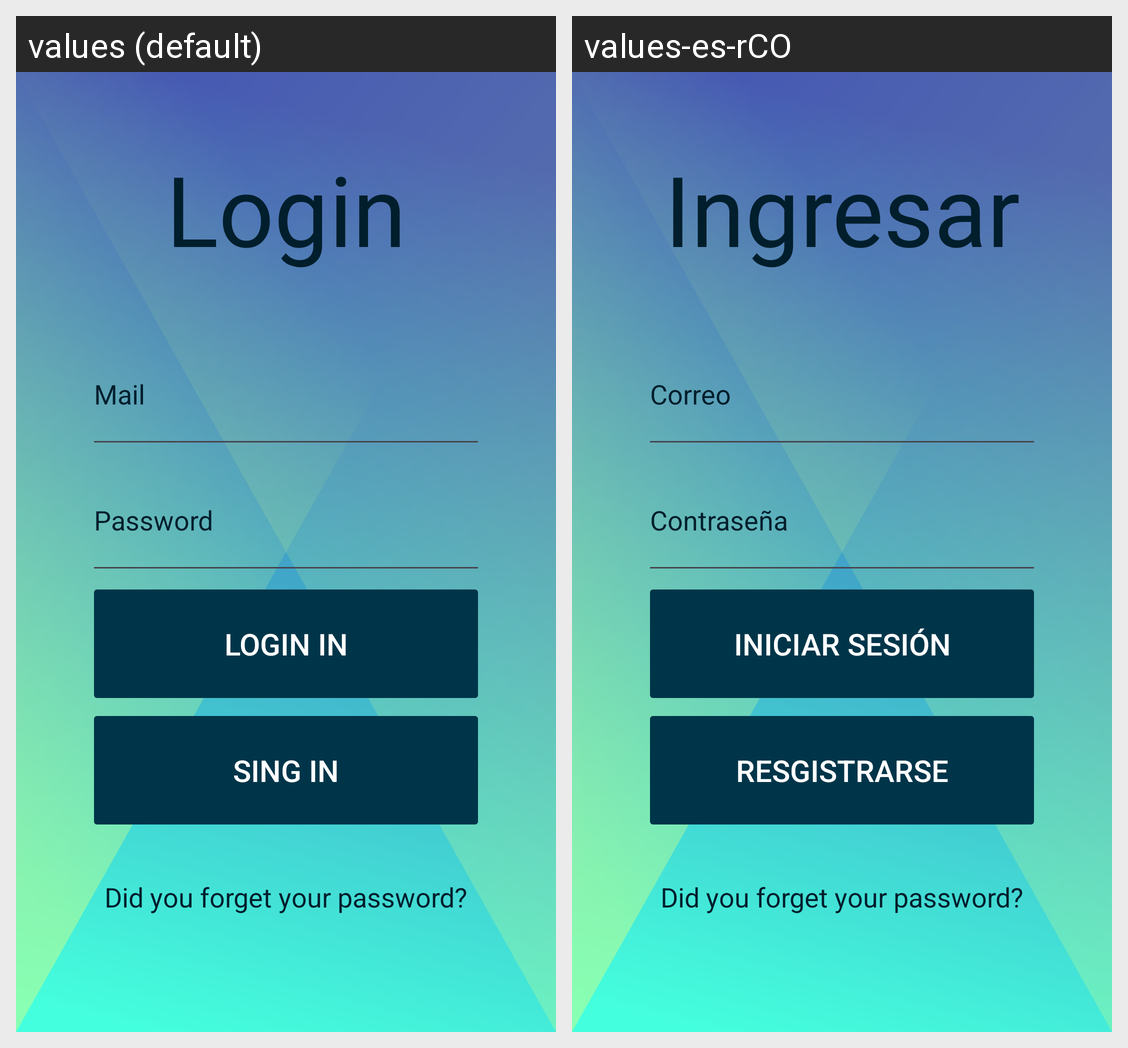

For this localized Android screen grid, give each drawn string resource with its value in every locale shown.
Android screen res/layout/fragment_inicio_sesion.xml rendered under 2 locales, left to right: values (default), values-es-rCO. Device: Nexus 5 (rendered at 1080×1920; each locale shown at half size, 540×960, under a caption strip naming it); theme Theme.Mi_aplicacion_2.
Strings drawn on this screen, with the default value and each locale's value (text and hints the layout hard-codes, and strings that could not be matched under every locale, appear in the picture but are not listed):

txtLogin
  values: Login
  values-es-rCO: Ingresar

txtMail
  values: Mail
  values-es-rCO: Correo

txtPassword
  values: Password
  values-es-rCO: Contraseña

login_in
  values: Login in
  values-es-rCO: Iniciar Sesión

btSing_in
  values: Sing in
  values-es-rCO: Resgistrarse
